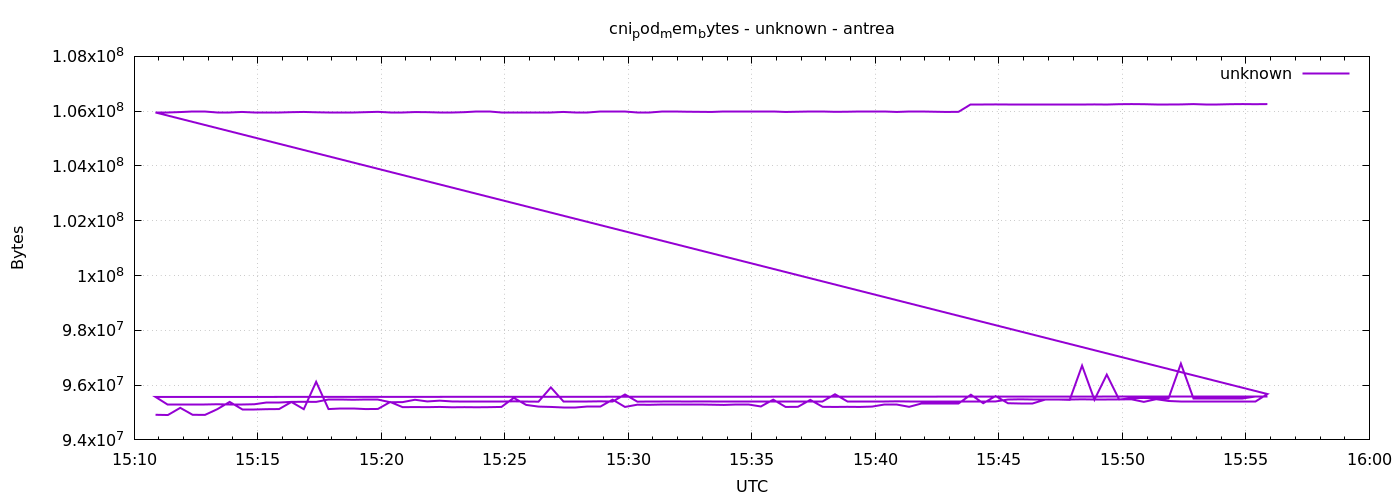

Source data for this figure (header and first rows):
1777907452	94916608
1777907482	94908416
1777907512	95170560
1777907542	94916608
1777907572	94912512
1777907602	95121408
1777907632	95387648
1777907662	95125504
1777907692	95125504
1777907722	95121408
1777907752	95125504
1777907782	95383552
1777907812	95121408
1777907842	96120832
1777907872	95125504
1777907902	95129600
1777907932	95129600
1777907962	95125504
1777907992	95129600
1777908022	95383552
1777908052	95195136
1777908082	95199232
1777908112	95195136
1777908142	95203328
1777908172	95191040
1777908202	95195136
1777908232	95191040
1777908262	95195136
1777908292	95203328
1777908322	95535104
1777908352	95277056
1777908382	95215616
1777908412	95203328
1777908442	95199232
1777908472	95199232
1777908502	95203328
1777908532	95203328
1777908562	95469568
1777908592	95203328
1777908622	95285248
1777908652	95281152
1777908682	95277056
1777908712	95277056
1777908742	95281152
1777908772	95281152
1777908802	95285248
1777908832	95277056
1777908862	95285248
1777908892	95285248
1777908922	95219712
1777908952	95469568
1777908982	95203328
1777909012	95207424
1777909042	95461376
1777909072	95207424
1777909102	95203328
1777909132	95207424
1777909162	95203328
1777909192	95215616
1777909222	95281152
1777909252	95281152
... 212 more rows
